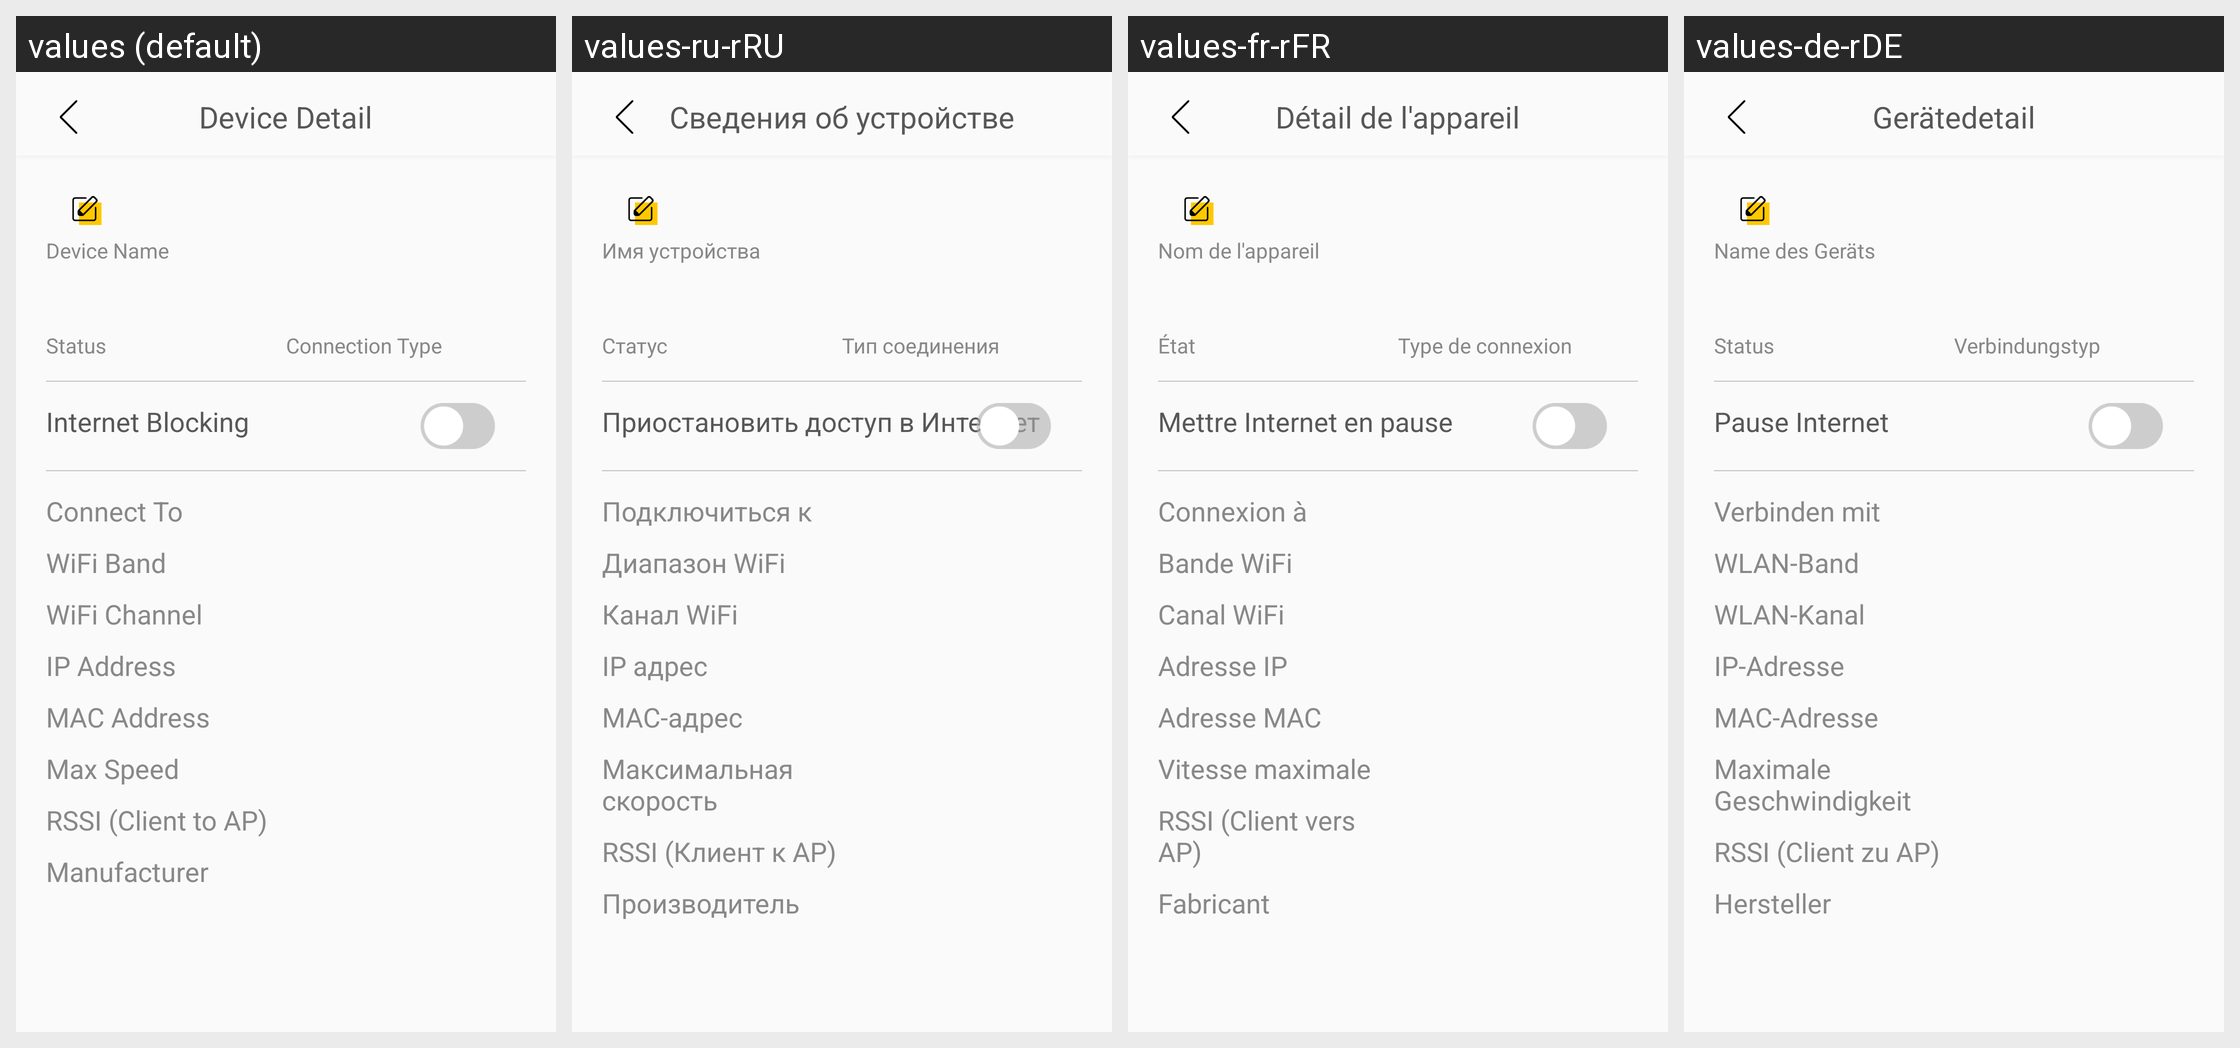

Strings drawn on this Android screen and how each of the app's shown locales translates them:
Android screen res/layout/fragment_home_guest_end_device_detail.xml rendered under 4 locales, left to right: values (default), values-ru-rRU, values-fr-rFR, values-de-rDE. Device: Nexus 5 (rendered at 1080×1920; each locale shown at half size, 540×960, under a caption strip naming it); theme AppTheme.
Other locales in the repository, not shown: values-cs-rCZ, values-da-rDK, values-es-rES, values-fi-rFI, values-it-rIT, values-nb-rNO, values-nl-rNL, values-no-rNO, values-pl-rPL, values-pt-rPT, values-tr-rTR.
Strings drawn on this screen, with the default value and each locale's value (text and hints the layout hard-codes, and strings that could not be matched under every locale, appear in the picture but are not listed):

device_detail_title
  values: Device Detail
  values-ru-rRU: Сведения об устройстве
  values-fr-rFR: Détail de l'appareil
  values-de-rDE: Gerätedetail

device_detail_device_name
  values: Device Name
  values-ru-rRU: Имя устройства
  values-fr-rFR: Nom de l'appareil
  values-de-rDE: Name des Geräts

device_detail_status
  values: Status
  values-ru-rRU: Статус
  values-fr-rFR: État
  values-de-rDE: Status

device_detail_connect_type
  values: Connection Type
  values-ru-rRU: Тип соединения
  values-fr-rFR: Type de connexion
  values-de-rDE: Verbindungstyp

device_detail_internet_blocking
  values: Internet Blocking
  values-ru-rRU: Приостановить доступ в Интернет
  values-fr-rFR: Mettre Internet en pause
  values-de-rDE: Pause Internet

device_detail_connect_to
  values: Connect To
  values-ru-rRU: Подключиться к
  values-fr-rFR: Connexion à
  values-de-rDE: Verbinden mit

device_detail_wifi_band
  values: WiFi Band
  values-ru-rRU: Диапазон WiFi
  values-fr-rFR: Bande WiFi
  values-de-rDE: WLAN-Band

device_detail_wifi_channel
  values: WiFi Channel
  values-ru-rRU: Канал WiFi
  values-fr-rFR: Canal WiFi
  values-de-rDE: WLAN-Kanal

device_detail_ip_address
  values: IP Address
  values-ru-rRU: IP адрес
  values-fr-rFR: Adresse IP
  values-de-rDE: IP-Adresse

device_detail_mac_address
  values: MAC Address
  values-ru-rRU: MAC-адрес
  values-fr-rFR: Adresse MAC
  values-de-rDE: MAC-Adresse

device_detail_max_speed
  values: Max Speed
  values-ru-rRU: Максимальная скорость
  values-fr-rFR: Vitesse maximale
  values-de-rDE: Maximale Geschwindigkeit

device_detail_rssi
  values: RSSI (Client to AP)
  values-ru-rRU: RSSI (Клиент к AP)
  values-fr-rFR: RSSI (Client vers AP)
  values-de-rDE: RSSI (Client zu AP)

device_detail_manufacturer
  values: Manufacturer
  values-ru-rRU: Производитель
  values-fr-rFR: Fabricant
  values-de-rDE: Hersteller
